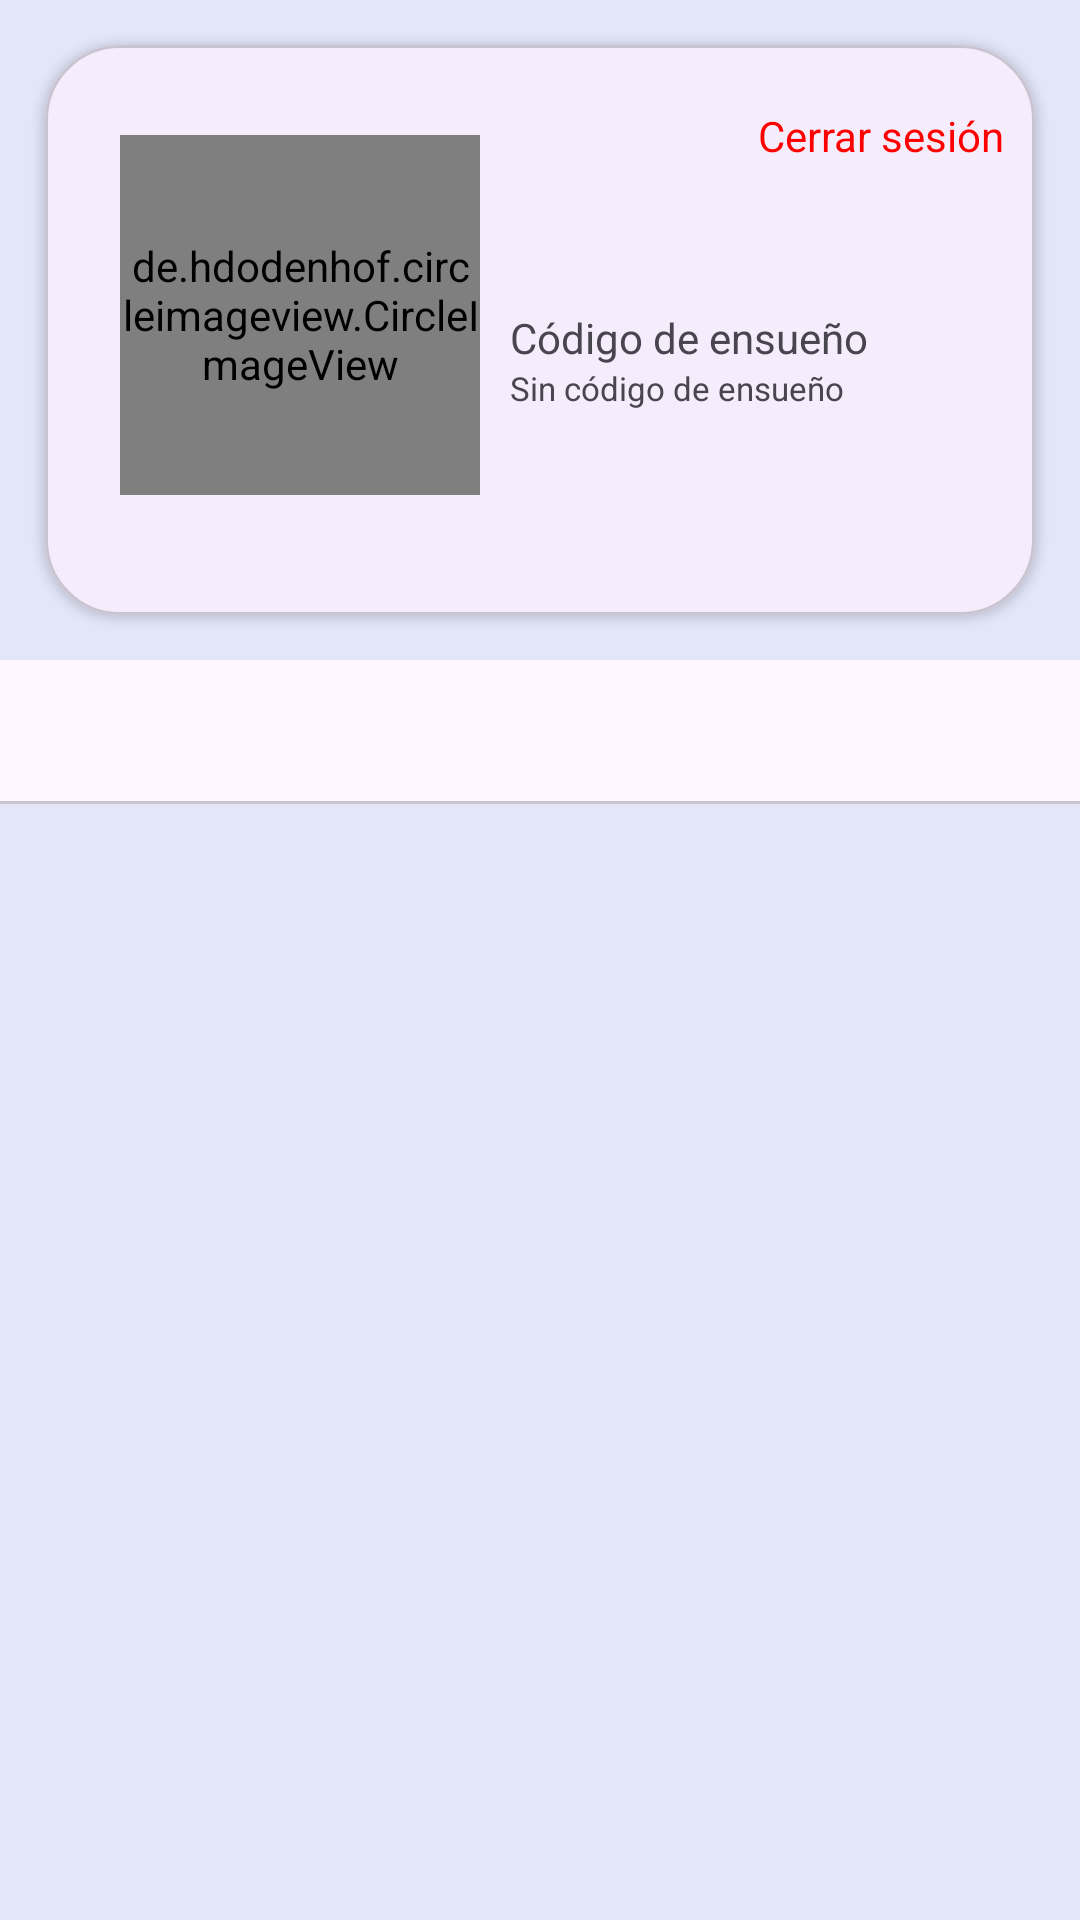

Write the Android layout XML for this screen, with the resource values it uses.
<!-- AndroidManifest.xml: application theme Theme.AnimalCrossing -->
<!-- res/layout/fragment_profile.xml -->
<?xml version="1.0" encoding="utf-8"?>
<androidx.coordinatorlayout.widget.CoordinatorLayout
    xmlns:android="http://schemas.android.com/apk/res/android"
    xmlns:app="http://schemas.android.com/apk/res-auto"
    android:layout_width="match_parent"
    android:layout_height="match_parent">

    <androidx.constraintlayout.widget.ConstraintLayout
        android:layout_width="match_parent"
        android:layout_height="match_parent">

        <com.google.android.material.card.MaterialCardView
            android:id="@+id/cardView"
            android:layout_width="match_parent"
            android:layout_height="wrap_content"
            app:cardCornerRadius="25dp"
            app:cardElevation="2dp"
            android:layout_margin="15dp"
            app:layout_constraintStart_toStartOf="parent"
            app:layout_constraintEnd_toEndOf="parent"
            app:layout_constraintTop_toTopOf="parent">

            <androidx.constraintlayout.widget.ConstraintLayout
                android:layout_width="match_parent"
                android:layout_height="wrap_content">



                <de.hdodenhof.circleimageview.CircleImageView
                    android:id="@+id/profilePicture"
                    android:layout_width="120dp"
                    android:layout_height="120dp"
                    android:src="@drawable/ic_account_circle"
                    app:civ_border_width="0dp"
                    app:civ_border_color="@color/white"
                    app:layout_constraintTop_toTopOf="parent"
                    app:layout_constraintStart_toStartOf="parent"
                    app:layout_constraintBottom_toBottomOf="parent"
                    android:layout_marginTop="30dp"
                    android:layout_marginLeft="25dp"
                    android:layout_marginRight="25dp"
                    android:layout_marginBottom="40dp"
                    app:layout_constraintVertical_bias="0.5"/>

                <TextView
                    android:id="@+id/logoutButton"
                    android:layout_width="wrap_content"
                    android:layout_height="wrap_content"
                    android:text="@string/logout"
                    android:clickable="true"
                    android:textColor="#FF0000"
                    android:background="@android:color/transparent"
                    android:layout_marginEnd="10dp"
                    android:layout_marginTop="10dp"
                    app:layout_constraintTop_toTopOf="parent"
                    app:layout_constraintEnd_toEndOf="parent"
                    app:layout_constraintBottom_toTopOf="@id/username"
                    android:focusable="true" />

                <TextView
                    android:id="@+id/username"
                    android:layout_width="0dp"
                    android:layout_height="wrap_content"
                    android:layout_marginTop="50dp"
                    android:layout_marginBottom="30dp"
                    android:layout_marginStart="10dp"
                    android:clickable="true"
                    android:textSize="20sp"
                    app:layout_constraintTop_toTopOf="parent"
                    app:layout_constraintBottom_toTopOf="@id/dreamCode"
                    app:layout_constraintHorizontal_bias="1.0"
                    app:layout_constraintStart_toEndOf="@id/profilePicture"
                    android:focusable="true" />

                <TextView
                    android:id="@+id/dreamCodeLabelTextView"
                    android:layout_width="0dp"
                    android:layout_height="wrap_content"
                    android:layout_marginStart="10dp"
                    android:text="@string/dream_code"
                    app:layout_constraintTop_toBottomOf="@id/username"
                    app:layout_constraintStart_toEndOf="@id/profilePicture"
                    app:layout_constraintBottom_toTopOf="@id/dreamCode" />

                <TextView
                    android:id="@+id/dreamCode"
                    android:layout_width="0dp"
                    android:layout_height="wrap_content"
                    android:layout_marginStart="10dp"
                    android:clickable="true"
                    android:text="@string/no_dream_code"
                    android:textSize="11sp"
                    app:layout_constraintTop_toBottomOf="@id/dreamCodeLabelTextView"
                    app:layout_constraintStart_toEndOf="@id/profilePicture"
                    android:focusable="true" />

                <TextView
                    android:id="@+id/followersTextView"
                    android:layout_width="wrap_content"
                    android:layout_height="wrap_content"
                    android:layout_marginStart="10dp"
                    android:layout_marginBottom="10dp"
                    app:layout_constraintBottom_toBottomOf="parent"
                    app:layout_constraintStart_toStartOf="@id/profilePicture" />

                <TextView
                    android:id="@+id/followedTextView"
                    android:layout_width="wrap_content"
                    android:layout_height="wrap_content"
                    app:layout_constraintTop_toTopOf="@id/followersTextView"
                    app:layout_constraintStart_toEndOf="@id/followersTextView"
                    app:layout_constraintEnd_toEndOf="parent"
                    app:layout_constraintBottom_toBottomOf="@id/followersTextView" />

            </androidx.constraintlayout.widget.ConstraintLayout>
        </com.google.android.material.card.MaterialCardView>

        <com.google.android.material.tabs.TabLayout
            android:id="@+id/tabLayout"
            android:layout_width="match_parent"
            android:layout_height="wrap_content"
            android:layout_marginTop="15dp"
            app:tabMode="fixed"
            app:layout_constraintTop_toBottomOf="@id/cardView"
            app:layout_constraintStart_toStartOf="parent"
            app:layout_constraintEnd_toEndOf="parent"/>

        <androidx.recyclerview.widget.RecyclerView
            android:id="@+id/friendList"
            android:layout_width="match_parent"
            android:layout_height="0dp"
            app:layoutManager="androidx.recyclerview.widget.LinearLayoutManager"
            app:layout_behavior="@string/appbar_scrolling_view_behavior"
            app:layout_constraintTop_toBottomOf="@id/tabLayout"
            app:layout_constraintBottom_toBottomOf="parent"
            app:layout_constraintStart_toStartOf="parent"
            app:layout_constraintEnd_toEndOf="parent"/>

    </androidx.constraintlayout.widget.ConstraintLayout>

</androidx.coordinatorlayout.widget.CoordinatorLayout>
<!-- resources referenced by this layout -->
<resources>
  <color name="white">#FFFFFFFF</color>
  <string name="dream_code">Código de ensueño</string>
  <string name="logout">Cerrar sesión</string>
  <string name="no_dream_code">"Sin código de ensueño"</string>
  <style name="Theme.AnimalCrossing" parent="Base.Theme.AnimalCrossing">
      </style>
  <style name="Base.Theme.AnimalCrossing" parent="Theme.Material3.Light.NoActionBar">
          <item name="colorPrimary">@color/md_theme_light_primary</item>
          <item name="colorPrimaryContainer">@color/md_theme_light_primaryContainer</item>
          <item name="colorOnPrimaryContainer">@color/md_theme_light_onPrimaryContainer</item>
          <item name="colorSecondary">@color/md_theme_light_secondary</item>
          <item name="colorSecondaryContainer">@color/md_theme_light_secondaryContainer</item>
          <item name="colorTertiary">@color/md_theme_light_tertiary</item>
          <item name="colorTertiaryContainer">@color/md_theme_light_tertiaryContainer</item>
          <item name="colorError">@color/md_theme_light_error</item>
          <item name="colorErrorContainer">@color/md_theme_light_errorContainer</item>
          <item name="colorOutline">@color/md_theme_light_outline</item>
          <item name="android:colorBackground">@color/md_theme_light_background</item>
          <item name="colorOnBackground">@color/md_theme_light_onBackground</item>
          <item name="colorOnSurface">@color/md_theme_light_onSurface</item>
          <item name="colorSurfaceVariant">@color/md_theme_light_surfaceVariant</item>
          <item name="colorSurfaceInverse">@color/md_theme_light_inverseSurface</item>
          <item name="colorPrimaryInverse">@color/md_theme_light_inversePrimary</item>
      </style>
  <color name="md_theme_light_primary">#7F73D5</color>
  <color name="md_theme_light_primaryContainer">#ADA7E0</color>
  <color name="md_theme_light_onPrimaryContainer">#D9E4F5</color>
  <color name="md_theme_light_secondary">#918DCB</color>
  <color name="md_theme_light_secondaryContainer">#A4A0DA</color>
  <color name="md_theme_light_tertiary">#857BB8</color>
  <color name="md_theme_light_tertiaryContainer">#9994D1</color>
  <color name="md_theme_light_error">#8C7FB5</color>
  <color name="md_theme_light_errorContainer">#9E9AD6</color>
  <color name="md_theme_light_outline">#8B88BC</color>
  <color name="md_theme_light_background">#E3E6F9</color>
  <color name="md_theme_light_onBackground">#8985C1</color>
  <color name="md_theme_light_onSurface">#8D89C3</color>
  <color name="md_theme_light_surfaceVariant">#A9A5DE</color>
  <color name="md_theme_light_inverseSurface">#8A87BF</color>
  <color name="md_theme_light_inversePrimary">#8E8AC5</color>
</resources>
